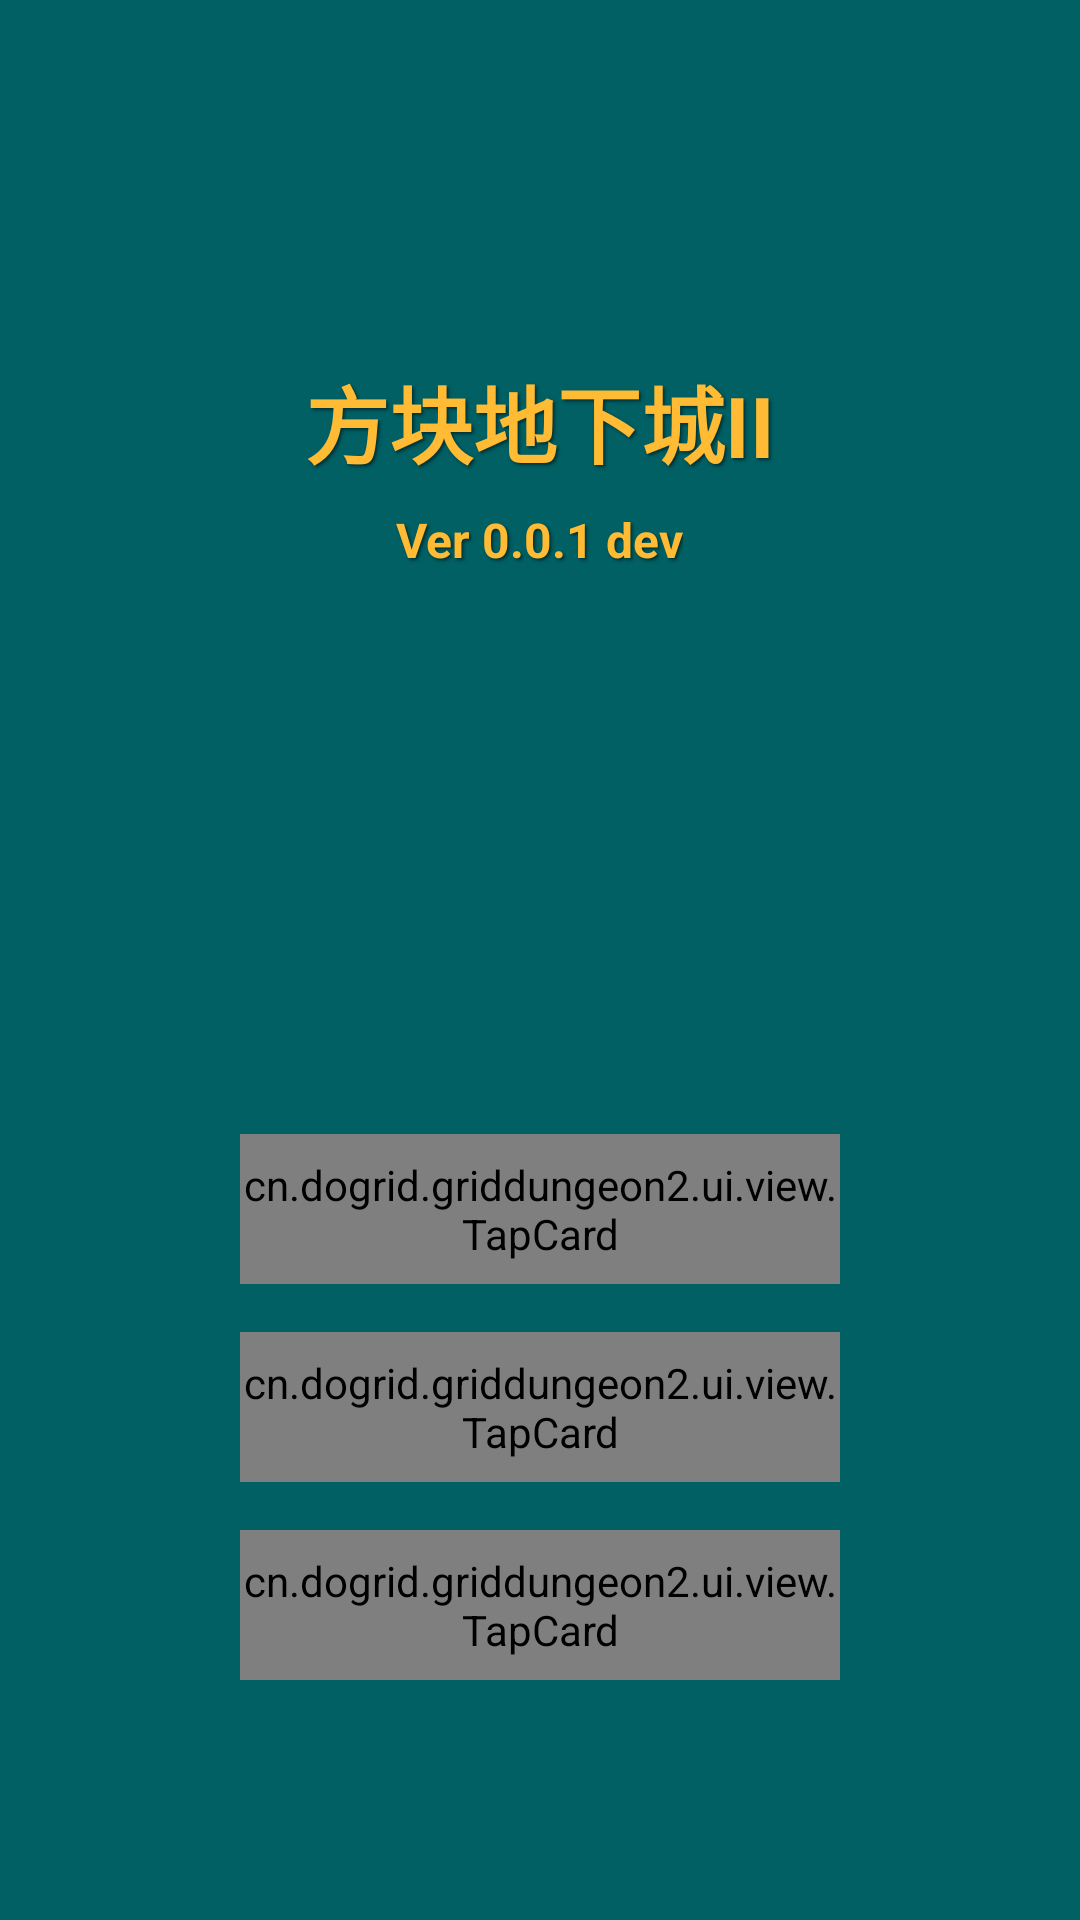

Reconstruct the res/layout file that produces this screen, plus the resources it refers to.
<!-- AndroidManifest.xml: application theme AppTheme -->
<!-- res/layout/activity_main.xml -->
<?xml version="1.0" encoding="utf-8"?>
<LinearLayout xmlns:android="http://schemas.android.com/apk/res/android"
    xmlns:app="http://schemas.android.com/apk/res-auto"
    xmlns:tools="http://schemas.android.com/tools"
    android:layout_width="match_parent"
    android:layout_height="match_parent"
    android:background="@color/mainBg"
    android:orientation="vertical"
    tools:context=".ui.pages.MainActivity">
    
    <TextView
        style="@style/TextMainColor"
        android:layout_width="wrap_content"
        android:layout_height="wrap_content"
        android:layout_marginTop="120dp"
        android:text="方块地下城II"
        android:textSize="28dp" />
    
    <TextView
        style="@style/TextMainColor"
        android:layout_width="wrap_content"
        android:layout_height="wrap_content"
        android:layout_marginTop="8dp"
        android:text="Ver 0.0.1 dev"
        android:textSize="16dp" />
    
    <View
        android:layout_width="0dp"
        android:layout_height="0dp"
        android:layout_weight="1" />
    
    <cn.dogrid.griddungeon2.ui.view.TapCard
        android:id="@+id/cardMainSlot1"
        style="@style/CardButton"
        android:layout_width="200dp"
        android:layout_height="50dp"
        android:layout_gravity="center"
        android:layout_marginBottom="16dp"
        app:cardCornerRadius="16dp">
        
        <TextView
            android:id="@+id/tvMainSlot1"
            style="@style/TextInCardColor"
            android:text="新建角色" />
    
    </cn.dogrid.griddungeon2.ui.view.TapCard>
    
    <cn.dogrid.griddungeon2.ui.view.TapCard
        android:id="@+id/cardMainSlot2"
        style="@style/CardButton"
        android:layout_width="200dp"
        android:layout_height="50dp"
        android:layout_gravity="center"
        android:layout_marginBottom="16dp"
        app:cardCornerRadius="16dp">
        
        <TextView
            android:id="@+id/tvMainSlot2"
            style="@style/TextInCardColor"
            android:text="新建角色" />
    
    </cn.dogrid.griddungeon2.ui.view.TapCard>
    
    <cn.dogrid.griddungeon2.ui.view.TapCard
        android:id="@+id/cardMainSlot3"
        style="@style/CardButton"
        android:layout_width="200dp"
        android:layout_height="50dp"
        android:layout_gravity="center"
        android:layout_marginBottom="80dp"
        app:cardCornerRadius="16dp">
        
        <TextView
            android:id="@+id/tvMainSlot3"
            style="@style/TextInCardColor"
            android:text="新建角色" />
    
    </cn.dogrid.griddungeon2.ui.view.TapCard>

</LinearLayout>
<!-- resources referenced by this layout -->
<resources>
  <color name="mainBg">#FF006064</color>
  <style name="CardButton">
          <item name="android:gravity">center</item>
          <item name="cardBackgroundColor">@color/main_btn_selector</item>
          
          <item name="cardElevation">5dp</item>
      </style>
  <style name="TextInCardColor">
          <item name="android:layout_width">wrap_content</item>
          <item name="android:layout_height">wrap_content</item>
          <item name="android:textColor">@color/mainBg</item>
          <item name="android:maxLines">1</item>
          <item name="android:layout_gravity">center</item>
          <item name="android:gravity">center</item>
          <item name="android:shadowDx">2</item>
          <item name="android:shadowDy">2</item>
          <item name="android:shadowRadius">2</item>
          <item name="android:shadowColor">#FF003032</item>
          <item name="android:textStyle">bold</item>
      </style>
  <style name="TextMainColor">
          <item name="android:textColor">@android:color/holo_orange_light</item>
          <item name="android:maxLines">1</item>
          <item name="android:layout_gravity">center</item>
          <item name="android:gravity">center</item>
          <item name="android:shadowDx">2</item>
          <item name="android:shadowDy">2</item>
          <item name="android:shadowRadius">2</item>
          <item name="android:shadowColor">#FF003032</item>
          <item name="android:textStyle">bold</item>
      </style>
  <style name="AppTheme" parent="Theme.AppCompat.NoActionBar">
          
          <item name="colorPrimary">@color/colorPrimary</item>
          <item name="colorPrimaryDark">@color/colorPrimaryDark</item>
          <item name="colorAccent">@color/colorAccent</item>
      </style>
  <color name="colorPrimary">#008577</color>
  <color name="colorPrimaryDark">#00574B</color>
  <color name="colorAccent">#D81B60</color>
</resources>
